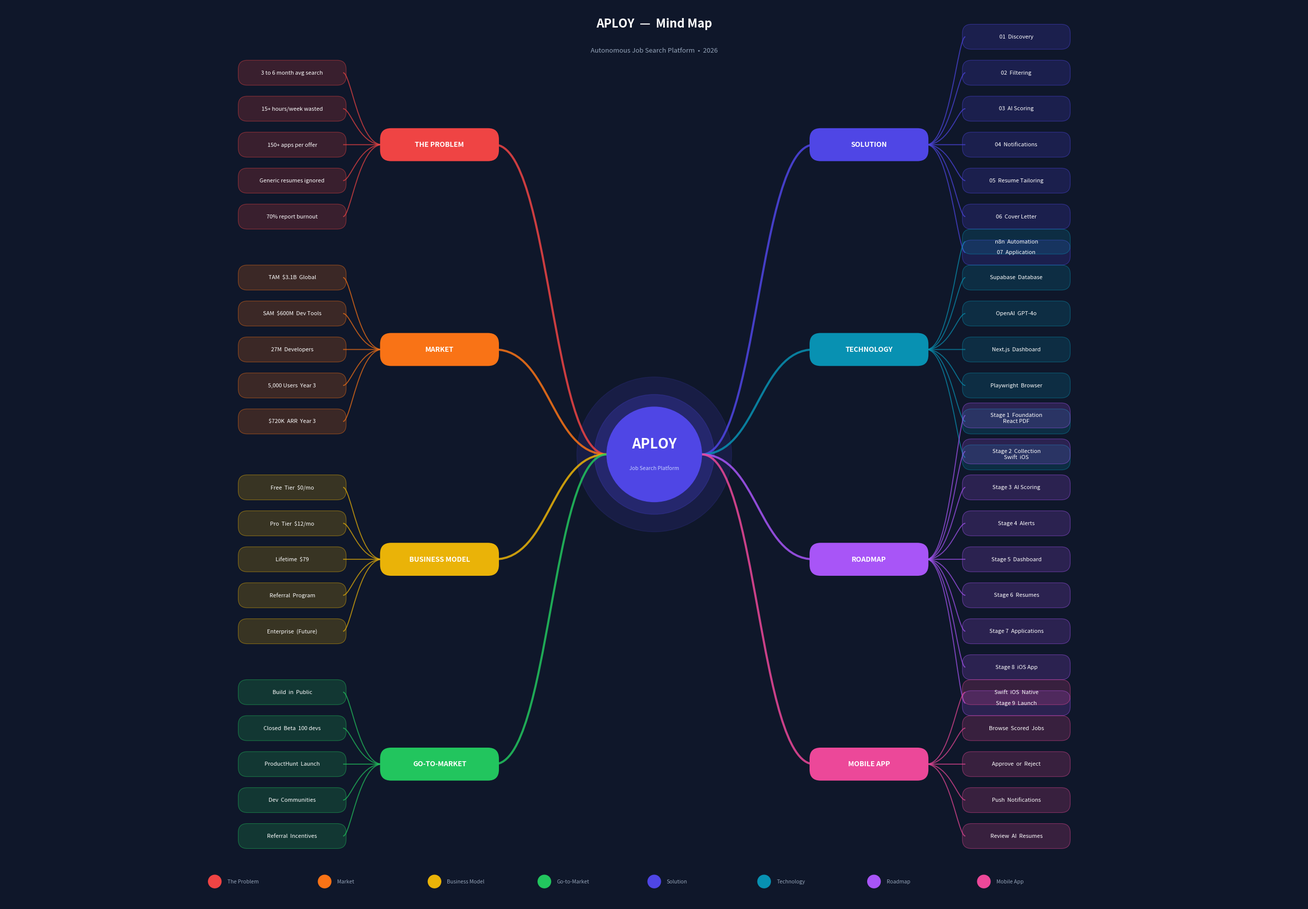

Write Python code to recreate this figure. (Note: this script raises an exception after producing the figure.)
import matplotlib
matplotlib.use("Agg")
import matplotlib.pyplot as plt
import matplotlib.patches as mpatches
from matplotlib.patches import FancyBboxPatch
from matplotlib.path import Path
import numpy as np

OUTPUT = "/home/user/Black-Immigration-Community-Foundation/Aploy_MindMap.pdf"

INK       = "#0f172a"
WHITE     = "#ffffff"
MUTED     = "#94a3b8"
SURFACE   = "#1e293b"

COLORS = {
    "problem":   "#ef4444",
    "market":    "#f97316",
    "business":  "#eab308",
    "gtm":       "#22c55e",
    "solution":  "#4f46e5",
    "tech":      "#0891b2",
    "roadmap":   "#a855f7",
    "mobile":    "#ec4899",
}

fig, ax = plt.subplots(figsize=(26, 18))
ax.set_xlim(-13, 13)
ax.set_ylim(-9, 9)
ax.set_aspect("equal")
ax.axis("off")
fig.patch.set_facecolor(INK)
ax.set_facecolor(INK)


# ── Bezier curve helper ────────────────────────────────────────────────────────
def bezier(ax, x0, y0, x1, y1, color, lw=2.5, alpha=0.9):
    """Smooth S-curve from (x0,y0) to (x1,y1)."""
    cp1x = x0 + (x1 - x0) * 0.5
    cp1y = y0
    cp2x = x0 + (x1 - x0) * 0.5
    cp2y = y1
    verts = [(x0, y0), (cp1x, cp1y), (cp2x, cp2y), (x1, y1)]
    codes = [Path.MOVETO, Path.CURVE4, Path.CURVE4, Path.CURVE4]
    path = Path(verts, codes)
    patch = mpatches.PathPatch(path, facecolor="none",
                                edgecolor=color, lw=lw, alpha=alpha, zorder=2)
    ax.add_patch(patch)


def branch_line(ax, x0, y0, x1, y1, color, lw=1.5, alpha=0.7):
    """Curved line from branch to leaf."""
    cp1x = x0 + (x1 - x0) * 0.6
    cp1y = y0
    cp2x = x1 - (x1 - x0) * 0.2
    cp2y = y1
    verts = [(x0, y0), (cp1x, cp1y), (cp2x, cp2y), (x1, y1)]
    codes = [Path.MOVETO, Path.CURVE4, Path.CURVE4, Path.CURVE4]
    path = Path(verts, codes)
    patch = mpatches.PathPatch(path, facecolor="none",
                                edgecolor=color, lw=lw, alpha=alpha, zorder=2)
    ax.add_patch(patch)


def draw_pill(ax, x, y, text, color, w=2.2, h=0.55,
              fontsize=9.5, bold=True, text_color=WHITE, zorder=4):
    box = FancyBboxPatch(
        (x - w / 2, y - h / 2), w, h,
        boxstyle="round,pad=0.04,rounding_size=0.22",
        facecolor=color, edgecolor="none", zorder=zorder
    )
    ax.add_patch(box)
    ax.text(x, y, text, ha="center", va="center",
            fontsize=fontsize, color=text_color,
            fontweight="bold" if bold else "normal", zorder=zorder + 1)


def draw_leaf(ax, x, y, text, color, w=2.05, zorder=5):
    lines = text.count("\n") + 1
    h = 0.44 + (lines - 1) * 0.22
    # Subtle fill
    box = FancyBboxPatch(
        (x - w / 2, y - h / 2), w, h,
        boxstyle="round,pad=0.03,rounding_size=0.18",
        facecolor=color + "30", edgecolor=color + "80",
        linewidth=0.8, zorder=zorder
    )
    ax.add_patch(box)
    ax.text(x, y, text, ha="center", va="center",
            fontsize=8, color=WHITE, fontweight="normal",
            zorder=zorder + 1, multialignment="center")


# ══════════════════════════════════════════════════════════════════════════════
#  CENTRE NODE
# ══════════════════════════════════════════════════════════════════════════════
glow = plt.Circle((0, 0), 1.55, color="#4f46e5", alpha=0.15, zorder=1)
ax.add_patch(glow)
glow2 = plt.Circle((0, 0), 1.2, color="#4f46e5", alpha=0.25, zorder=2)
ax.add_patch(glow2)
core = plt.Circle((0, 0), 0.95, color="#4f46e5", zorder=3)
ax.add_patch(core)
ax.text(0,  0.2, "APLOY", ha="center", va="center",
        fontsize=20, color=WHITE, fontweight="bold", zorder=4)
ax.text(0, -0.28, "Job Search Platform",
        ha="center", va="center", fontsize=7.5, color="#c7d2fe", zorder=4)


# ══════════════════════════════════════════════════════════════════════════════
#  RIGHT SIDE  (branches go RIGHT from center)
# ══════════════════════════════════════════════════════════════════════════════
# Branch x = 4.2,  leaves x = 7.8 to 9.8
# 4 branches spread vertically: y = +6, +2, -2, -6

right_branches = [
    {
        "key": "solution",
        "label": "SOLUTION",
        "by": 6.2,
        "leaves": [
            "01  Discovery",
            "02  Filtering",
            "03  AI Scoring",
            "04  Notifications",
            "05  Resume Tailoring",
            "06  Cover Letter",
            "07  Application",
        ],
    },
    {
        "key": "tech",
        "label": "TECHNOLOGY",
        "by": 2.1,
        "leaves": [
            "n8n  Automation",
            "Supabase  Database",
            "OpenAI  GPT-4o",
            "Next.js  Dashboard",
            "Playwright  Browser",
            "React PDF",
            "Swift  iOS",
        ],
    },
    {
        "key": "roadmap",
        "label": "ROADMAP",
        "by": -2.1,
        "leaves": [
            "Stage 1  Foundation",
            "Stage 2  Collection",
            "Stage 3  AI Scoring",
            "Stage 4  Alerts",
            "Stage 5  Dashboard",
            "Stage 6  Resumes",
            "Stage 7  Applications",
            "Stage 8  iOS App",
            "Stage 9  Launch",
        ],
    },
    {
        "key": "mobile",
        "label": "MOBILE APP",
        "by": -6.2,
        "leaves": [
            "Swift  iOS  Native",
            "Browse  Scored  Jobs",
            "Approve  or  Reject",
            "Push  Notifications",
            "Review  AI  Resumes",
        ],
    },
]

# ══════════════════════════════════════════════════════════════════════════════
#  LEFT SIDE  (branches go LEFT from center)
# ══════════════════════════════════════════════════════════════════════════════
left_branches = [
    {
        "key": "problem",
        "label": "THE PROBLEM",
        "by": 6.2,
        "leaves": [
            "3 to 6 month avg search",
            "15+ hours/week wasted",
            "150+ apps per offer",
            "Generic resumes ignored",
            "70% report burnout",
        ],
    },
    {
        "key": "market",
        "label": "MARKET",
        "by": 2.1,
        "leaves": [
            "TAM  $3.1B  Global",
            "SAM  $600M  Dev Tools",
            "27M  Developers",
            "5,000 Users  Year 3",
            "$720K  ARR  Year 3",
        ],
    },
    {
        "key": "business",
        "label": "BUSINESS MODEL",
        "by": -2.1,
        "leaves": [
            "Free  Tier  $0/mo",
            "Pro  Tier  $12/mo",
            "Lifetime  $79",
            "Referral  Program",
            "Enterprise  (Future)",
        ],
    },
    {
        "key": "gtm",
        "label": "GO-TO-MARKET",
        "by": -6.2,
        "leaves": [
            "Build  in  Public",
            "Closed  Beta  100 devs",
            "ProductHunt  Launch",
            "Dev  Communities",
            "Referral  Incentives",
        ],
    },
]


def draw_right_branch(branch):
    color = COLORS[branch["key"]]
    bx, by = 4.3, branch["by"]

    # Center to branch
    bezier(ax, 0.95, 0, bx - 1.1, by, color, lw=3.0, alpha=0.85)

    # Branch pill
    draw_pill(ax, bx, by, branch["label"], color, w=2.3, h=0.58, fontsize=10)

    # Leaves
    leaves = branch["leaves"]
    n = len(leaves)
    spread = (n - 1) * 0.72
    ys = [by + spread / 2 - i * 0.72 for i in range(n)]
    lx = bx + 2.95

    for i, (leaf, ly) in enumerate(zip(leaves, ys)):
        branch_line(ax, bx + 1.15, by, lx - 1.02, ly, color, lw=1.4)
        draw_leaf(ax, lx, ly, leaf, color, w=2.1)


def draw_left_branch(branch):
    color = COLORS[branch["key"]]
    bx, by = -4.3, branch["by"]

    # Center to branch
    bezier(ax, -0.95, 0, bx + 1.1, by, color, lw=3.0, alpha=0.85)

    # Branch pill
    draw_pill(ax, bx, by, branch["label"], color, w=2.3, h=0.58, fontsize=10)

    # Leaves
    leaves = branch["leaves"]
    n = len(leaves)
    spread = (n - 1) * 0.72
    ys = [by + spread / 2 - i * 0.72 for i in range(n)]
    lx = bx - 2.95

    for i, (leaf, ly) in enumerate(zip(leaves, ys)):
        branch_line(ax, bx - 1.15, by, lx + 1.02, ly, color, lw=1.4)
        draw_leaf(ax, lx, ly, leaf, color, w=2.1)


for b in right_branches:
    draw_right_branch(b)

for b in left_branches:
    draw_left_branch(b)


# ── Title ─────────────────────────────────────────────────────────────────────
ax.text(0, 8.55, "APLOY  —  Mind Map",
        ha="center", fontsize=17, color=WHITE,
        fontweight="bold", zorder=6)
ax.text(0, 8.05, "Autonomous Job Search Platform  •  2026",
        ha="center", fontsize=9.5, color=MUTED, zorder=6)

# ── Legend ─────────────────────────────────────────────────────────────────────
legend = [
    ("The Problem",   "problem"),
    ("Market",        "market"),
    ("Business Model","business"),
    ("Go-to-Market",  "gtm"),
    ("Solution",      "solution"),
    ("Technology",    "tech"),
    ("Roadmap",       "roadmap"),
    ("Mobile App",    "mobile"),
]
lx0 = -8.8
for i, (lbl, key) in enumerate(legend):
    lx = lx0 + i * 2.2
    ly = -8.55
    dot = plt.Circle((lx, ly), 0.13, color=COLORS[key], zorder=6)
    ax.add_patch(dot)
    ax.text(lx + 0.25, ly, lbl, ha="left", va="center",
            fontsize=7.5, color=MUTED, zorder=6)

plt.tight_layout(pad=0.2)
plt.savefig(OUTPUT, format="pdf", dpi=300,
            facecolor=INK, bbox_inches="tight")
plt.close()
print(f"Done: {OUTPUT}")
